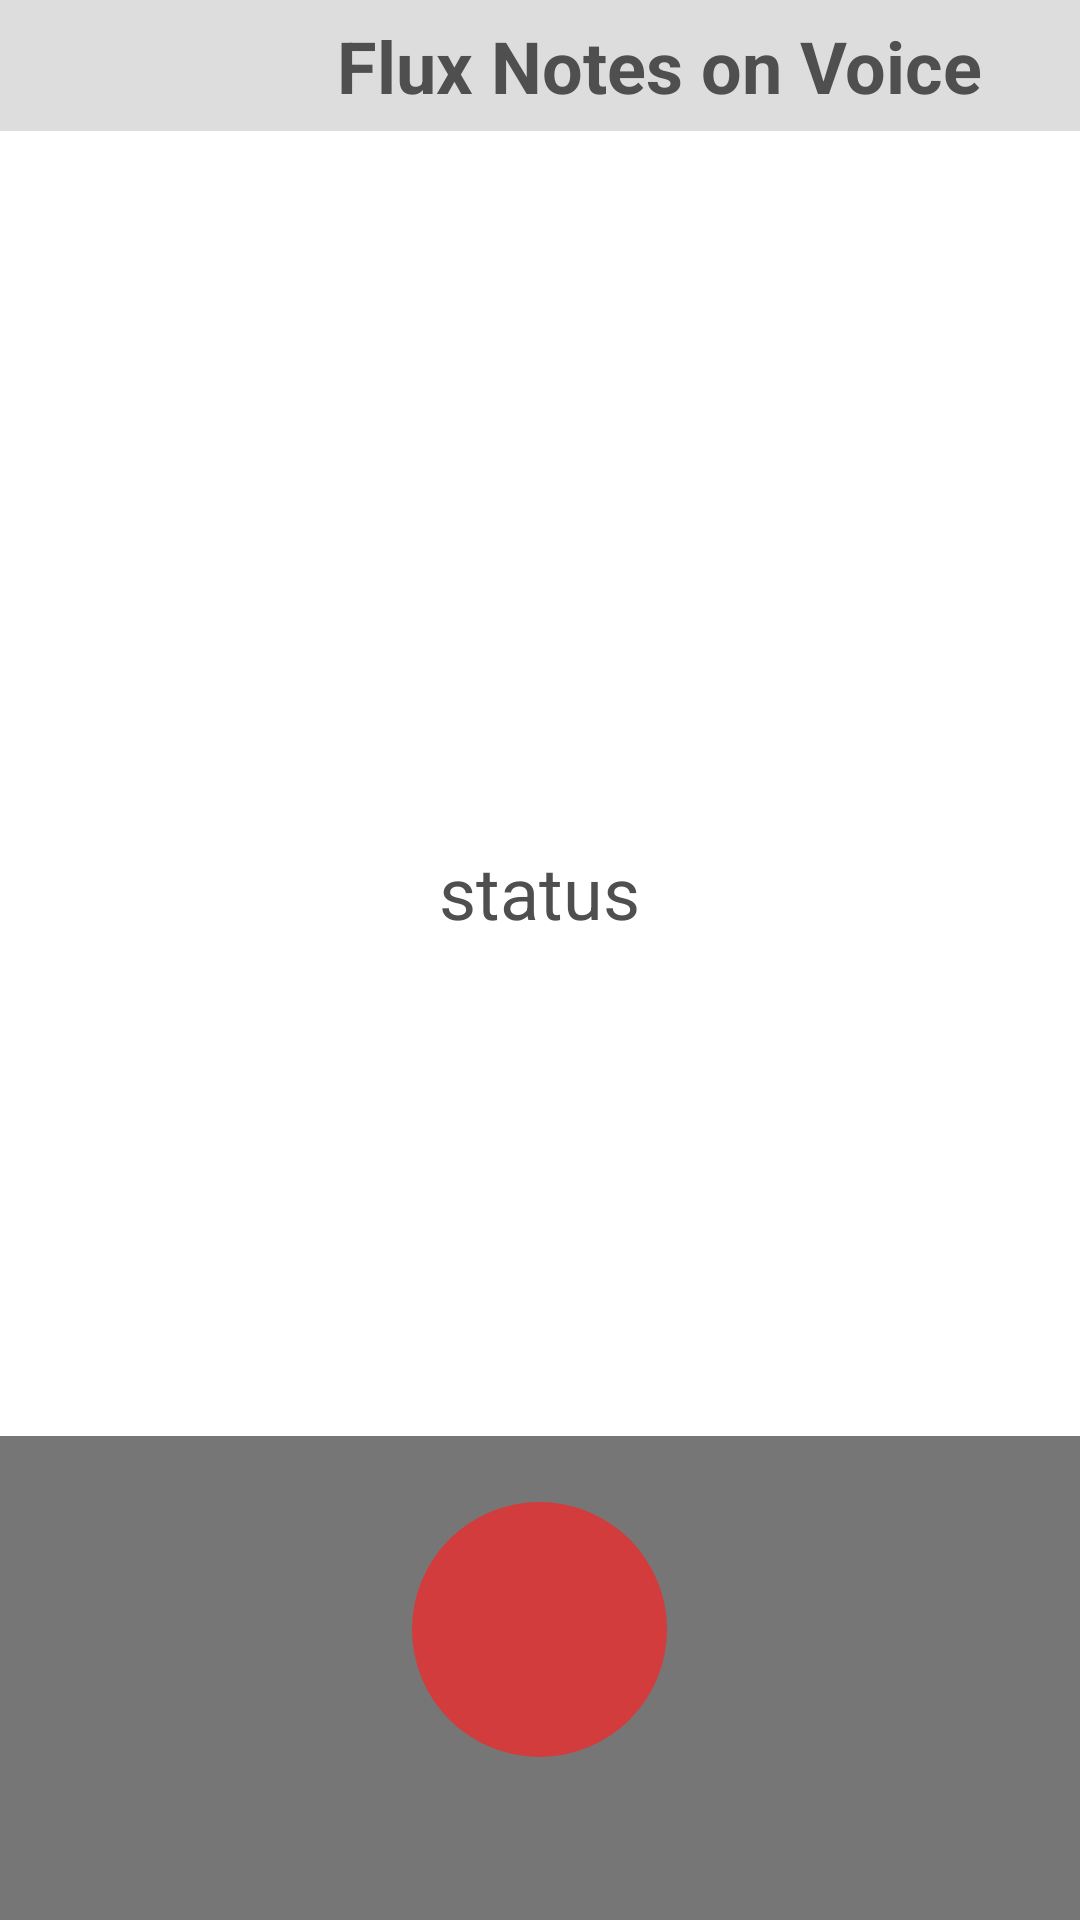

Reconstruct the res/layout file that produces this screen, plus the resources it refers to.
<!-- AndroidManifest.xml: application theme Theme.Speech -->
<!-- res/layout/activity_record_encounter.xml -->
<?xml version="1.0" encoding="utf-8"?>
<LinearLayout xmlns:android="http://schemas.android.com/apk/res/android"
    xmlns:app="http://schemas.android.com/apk/res-auto"
    xmlns:tools="http://schemas.android.com/tools"
    android:layout_width="match_parent"
    android:layout_height="match_parent"
    android:gravity="center"
    android:orientation="vertical">

    
    <LinearLayout xmlns:android="http://schemas.android.com/apk/res/android"
        xmlns:app="http://schemas.android.com/apk/res-auto"
        android:id="@+id/headerLayout"
        android:layout_width="match_parent"
        android:layout_height="112dp"
        android:layout_weight="1"
        android:background="@color/HeaderGray"
        android:gravity="center"
        android:orientation="horizontal"
        android:visibility="visible">

        <ImageView
            android:id="@+id/header_imageView"
            android:layout_width="14dp"
            android:layout_height="match_parent"
            android:layout_weight="2"
            app:srcCompat="@drawable/ic_logo" />

        <TextView
            android:id="@+id/headerText"
            android:layout_width="wrap_content"
            android:layout_height="wrap_content"
            android:layout_weight="2"
            android:fontFamily="sans-serif"
            android:text="Flux Notes on Voice"
            android:textAlignment="center"
            android:textColor="@color/TextMedium"
            android:textSize="24sp"
            android:textStyle="bold"
            android:typeface="sans"
            tools:text="Flux Notes on Voice" />

    </LinearLayout>

    <LinearLayout xmlns:android="http://schemas.android.com/apk/res/android"
        xmlns:app="http://schemas.android.com/apk/res-auto"
        android:id="@+id/statusLayout"
        android:layout_width="match_parent"
        android:layout_height="match_parent"
        android:layout_weight="3"
        android:gravity="center"
        android:orientation="vertical"
        android:visibility="visible">

        <ImageView
            android:id="@+id/statusImage"
            android:layout_width="match_parent"
            android:layout_height="wrap_content"
            android:paddingBottom="@dimen/spacing_xlarge"
            android:paddingTop="@dimen/spacing_small"
            app:srcCompat="@mipmap/sound_wave" />

        <TextView
            android:id="@+id/statusText"
            android:layout_width="wrap_content"
            android:layout_height="wrap_content"
            android:fontFamily="sans-serif"
            android:text="status"
            android:textAlignment="center"
            android:textColor="@color/TextMedium"
            android:textSize="24sp"
            android:typeface="sans"
            android:visibility="visible"
            tools:text="status" />
    </LinearLayout>

    <LinearLayout
        android:id="@+id/buttonLayout"
        android:layout_width="match_parent"
        android:layout_height="@dimen/encounter_box"
        android:layout_weight="1"
        android:background="@color/TextGray"
        android:gravity="center"
        android:orientation="vertical"
        android:paddingLeft="16dp"
        android:paddingRight="16dp"
        android:visibility="visible">

        <Button
            android:id="@+id/buttonImage"
            style="@style/Widget.AppCompat.Button.Borderless"
            android:layout_width="85dp"
            android:layout_height="85dp"
            android:background="@drawable/beginbutton"
            android:onClick="buttonOnClick"
            android:textColor="@color/ButtonRed" />

        <TextView
            android:id="@+id/buttonText"
            android:layout_width="match_parent"
            android:layout_height="wrap_content"
            android:textAlignment="center"
            android:textColor="@android:color/white"
            android:textSize="24sp"
            tools:text="Encounter" />

    </LinearLayout>

</LinearLayout>
<!-- resources referenced by this layout -->
<resources>
  <color name="ButtonRed">#d33c3c</color>
  <color name="HeaderGray">#dddddd</color>
  <color name="TextGray">#767676</color>
  <color name="TextMedium">#4f4f4f</color>
  <dimen name="encounter_box">230dp</dimen>
  <dimen name="spacing_small">8dp</dimen>
  <dimen name="spacing_xlarge">64dp</dimen>
  <!-- drawable beginbutton (drawable) -->
  <?xml version="1.0" encoding="utf-8"?>
  
  <shape xmlns:android="http://schemas.android.com/apk/res/android"
      android:shape="oval">
      <solid android:color="@color/ButtonRed" />
  </shape>
  <!-- drawable ic_logo: vector/xml drawable (drawable, 2823 chars, omitted) -->
  <!-- mipmap sound_wave: png bitmap (mipmap-hdpi, 9309 bytes) -->
</resources>
